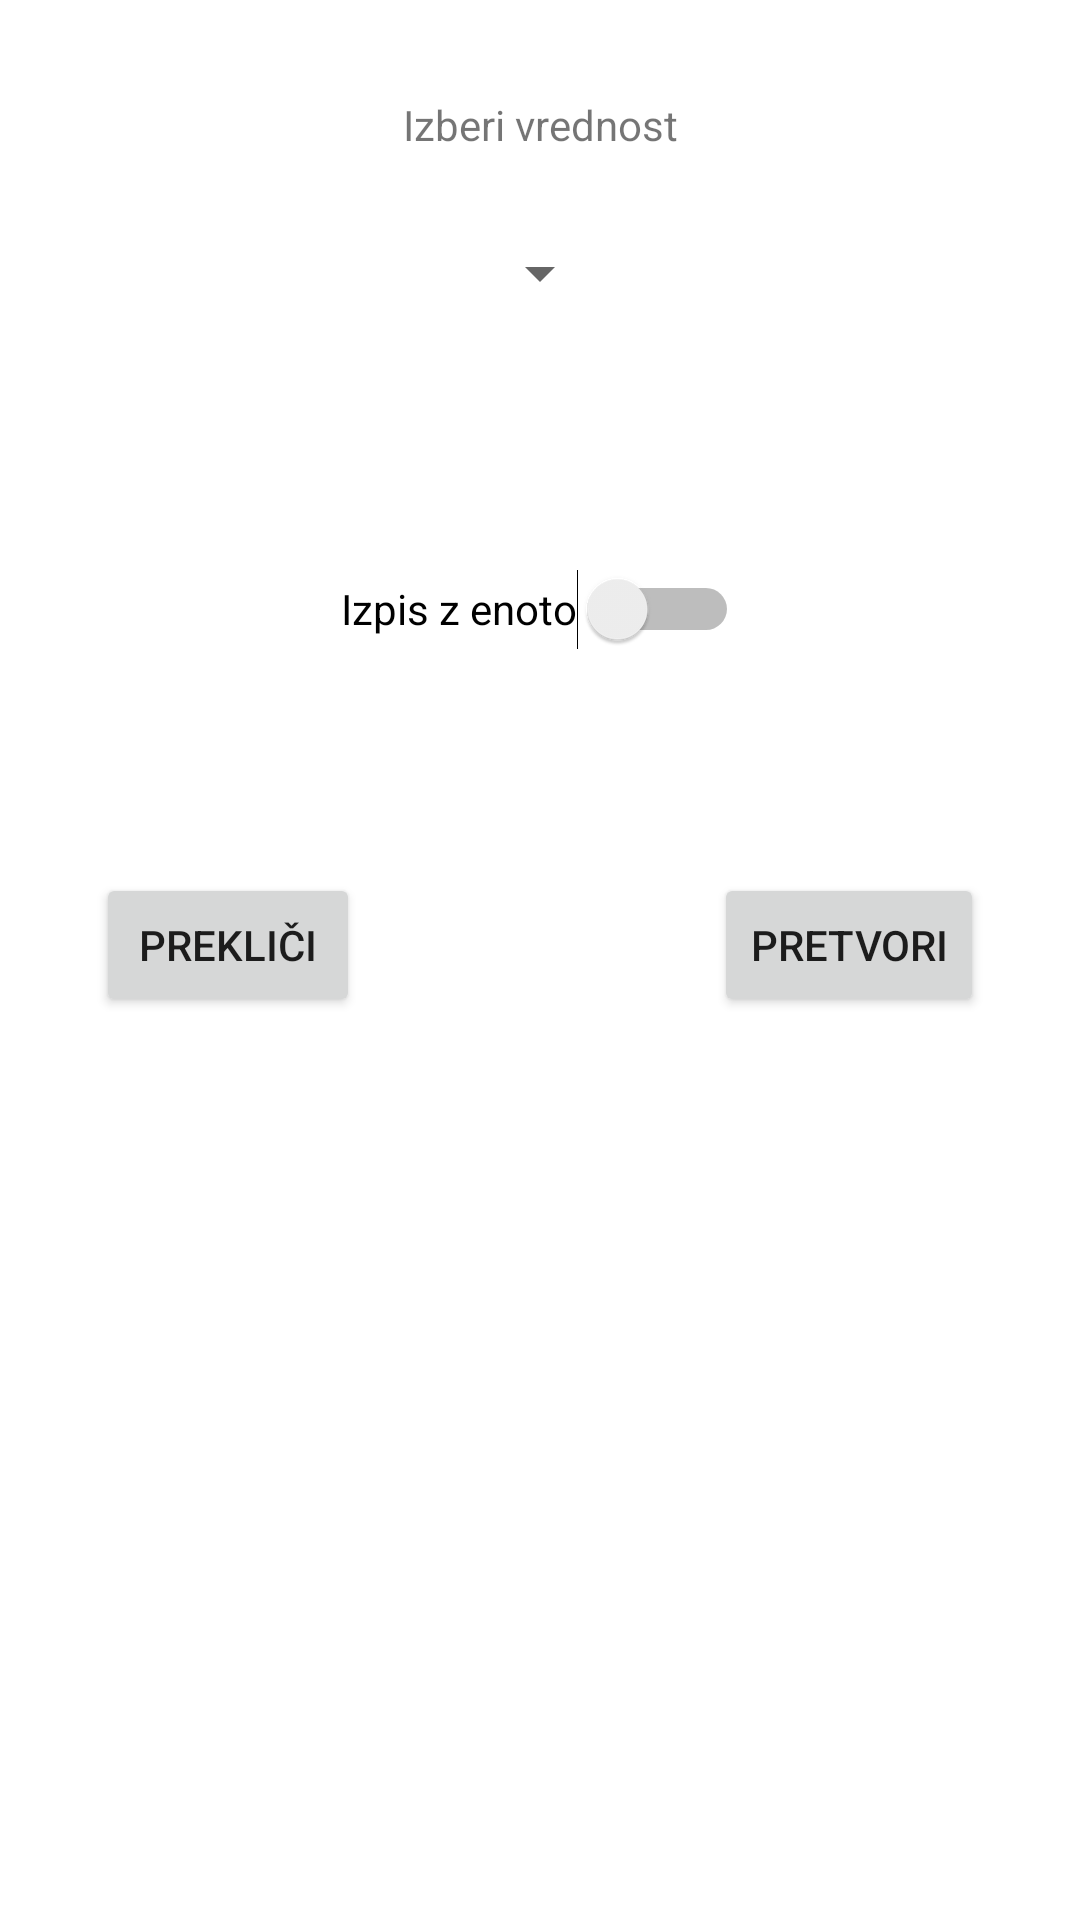

Write the Android layout XML for this screen, with the resource values it uses.
<!-- AndroidManifest.xml: application theme Theme.Mobilnost -->
<!-- res/layout/activity_sekundarna_aktivnost.xml -->
<?xml version="1.0" encoding="utf-8"?>
<androidx.constraintlayout.widget.ConstraintLayout xmlns:android="http://schemas.android.com/apk/res/android"
    xmlns:app="http://schemas.android.com/apk/res-auto"
    xmlns:tools="http://schemas.android.com/tools"
    android:layout_width="match_parent"
    android:layout_height="match_parent"
    tools:context=".SekundarnaAktivnost">

    <TextView
        android:id="@+id/textView4"
        android:layout_width="wrap_content"
        android:layout_height="wrap_content"
        android:layout_marginStart="32dp"
        android:layout_marginTop="32dp"
        android:layout_marginEnd="32dp"
        android:text="Izberi vrednost"
        app:layout_constraintEnd_toEndOf="parent"
        app:layout_constraintStart_toStartOf="parent"
        app:layout_constraintTop_toTopOf="parent" />

    <Spinner
        android:id="@+id/spinner2"
        android:layout_width="wrap_content"
        android:layout_height="wrap_content"
        android:layout_marginStart="32dp"
        android:layout_marginTop="16dp"
        android:layout_marginEnd="32dp"
        android:minHeight="48dp"
        app:layout_constraintEnd_toEndOf="parent"
        app:layout_constraintStart_toStartOf="parent"
        app:layout_constraintTop_toBottomOf="@+id/textView4" />

    <Switch
        android:id="@+id/switch1"
        android:layout_width="wrap_content"
        android:layout_height="wrap_content"
        android:layout_marginStart="32dp"
        android:layout_marginTop="64dp"
        android:layout_marginEnd="32dp"
        android:minHeight="48dp"
        android:text="Izpis z enoto"
        app:layout_constraintEnd_toEndOf="parent"
        app:layout_constraintStart_toStartOf="parent"
        app:layout_constraintTop_toBottomOf="@+id/spinner2" />

    <Button
        android:id="@+id/button3"
        android:layout_width="wrap_content"
        android:layout_height="wrap_content"
        android:layout_marginStart="32dp"
        android:layout_marginTop="64dp"
        android:onClick="prekliciCB"
        android:text="Prekliči"
        app:layout_constraintStart_toStartOf="parent"
        app:layout_constraintTop_toBottomOf="@+id/switch1" />

    <Button
        android:id="@+id/button4"
        android:layout_width="wrap_content"
        android:layout_height="wrap_content"
        android:layout_marginTop="64dp"
        android:layout_marginEnd="32dp"
        android:onClick="pretvoriCB"
        android:text="Pretvori"
        app:layout_constraintEnd_toEndOf="parent"
        app:layout_constraintTop_toBottomOf="@+id/switch1" />
</androidx.constraintlayout.widget.ConstraintLayout>
<!-- resources referenced by this layout -->
<resources>
  <style name="Theme.Mobilnost" parent="Theme.MaterialComponents.DayNight.DarkActionBar">
          
          <item name="colorPrimary">@color/purple_500</item>
          <item name="colorPrimaryVariant">@color/purple_700</item>
          <item name="colorOnPrimary">@color/white</item>
          
          <item name="colorSecondary">@color/teal_200</item>
          <item name="colorSecondaryVariant">@color/teal_700</item>
          <item name="colorOnSecondary">@color/black</item>
          
          <item name="android:statusBarColor" tools:targetApi="l">?attr/colorPrimaryVariant</item>
          
      </style>
  <!-- not gathered from this repository: default colours our renderer supplied (Android Studio template values) -->
  <color name="purple_500">#FF6200EE</color>
  <color name="purple_700">#FF3700B3</color>
  <color name="teal_200">#FF03DAC5</color>
  <color name="teal_700">#FF018786</color>
  <color name="black">#FF000000</color>
  <color name="white">#FFFFFFFF</color>
</resources>
